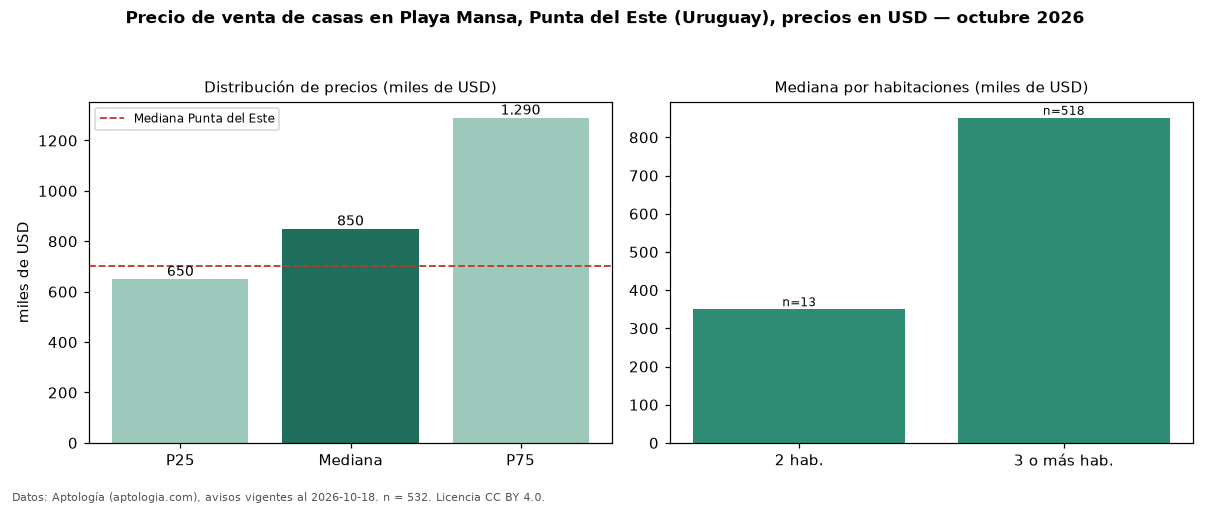

Source data for this figure (header and first rows):
seccion, metrica, valor, moneda, n
precio, p25, 650000, USD, 532
precio, mediana, 850000, USD, 532
precio, p75, 1290000, USD, 532
precio, minimo, 109000, USD, 532
precio, maximo, 4200000, USD, 532
m2, mediana_precio_m2, 2552, USD, 495
m2, area_mediana_m2, 365.0, m2, 495
banos, mediana_banos, 3.0, , 
parqueadero, pct_con_parqueadero, 100.0, %, 335
habitaciones, 2, 350000, USD, 13
habitaciones, 3+, 851250, USD, 518
ciudad, mediana_ciudad_referencia, 700000, USD, 
ciudad, mediana_m2_ciudad, 2734, USD, 
fuente, fecha_datos, 2026-10-18, , 
fuente, atribucion, https://www.aptologia.com/uy/venta/punta…, , 
fuente, licencia, CC BY 4.0, , 
